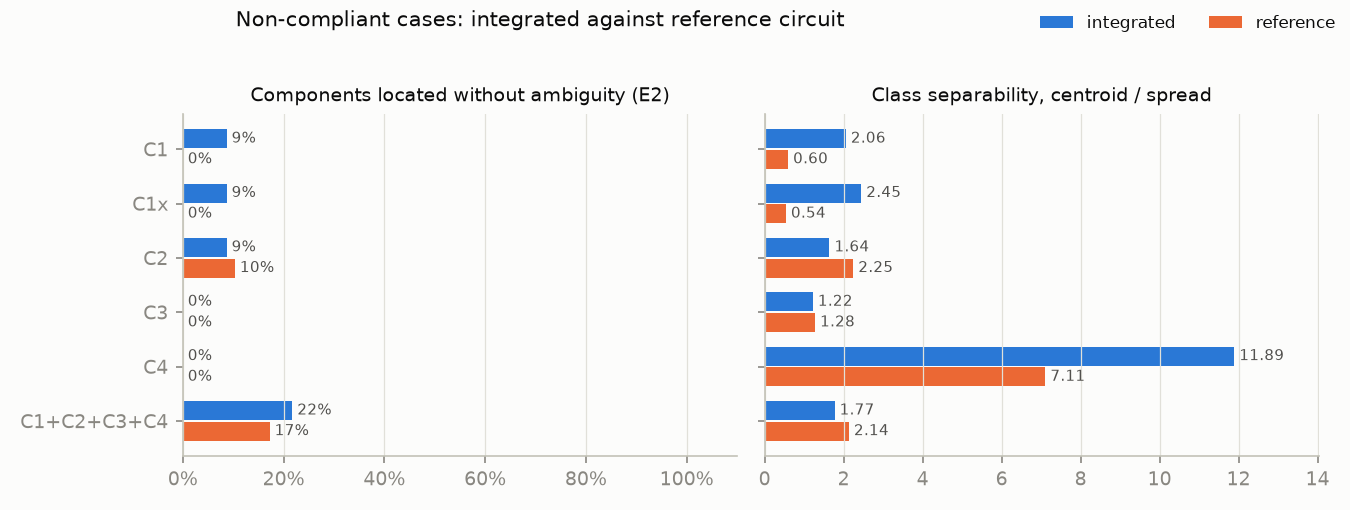

The table this chart was drawn from, first rows:
circuit, feature_set, n_components, unambiguous_share, mean_confusable, testability_rank, separability, e5_best_f1_macro
integrated, C1, 23, 0.08696, 12.43, 1, 2.058, 0.2887
integrated, C1x, 23, 0.08696, 12.43, 1, 2.449, 0.3304
integrated, C2, 23, 0.08696, 7.13, 3, 1.642, 0.6403
integrated, C3, 23, 0.0, 8.609, 2, 1.223, 0.653
integrated, C4, 23, 0.0, 16.78, 0, 11.89, 0.2081
integrated, C1+C2+C3+C4, 23, 0.2174, 2.522, 4, 1.772, 0.7584
reference, C1, 29, 0.0, 24.9, 0, 0.5959, 0.1454
reference, C1x, 29, 0.0, 24.62, 0, 0.5409, 0.2244
reference, C2, 29, 0.1034, 7.379, 3, 2.247, 0.5338
reference, C3, 29, 0.0, 10.21, 1, 1.278, 0.4477
reference, C4, 29, 0.0, 21.1, 0, 7.109, 0.1592
reference, C1+C2+C3+C4, 29, 0.1724, 5.172, 3, 2.136, 0.6434
